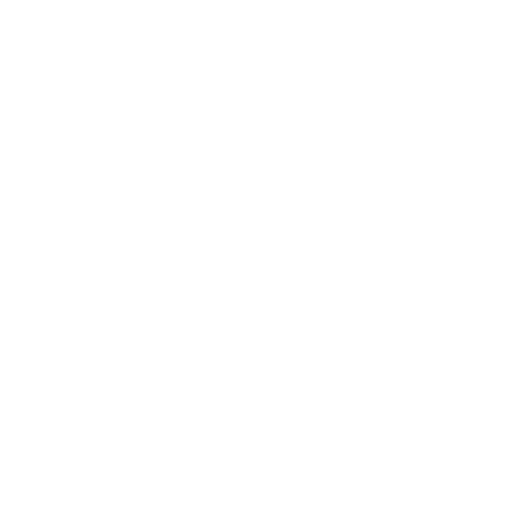
t = 0.00 s
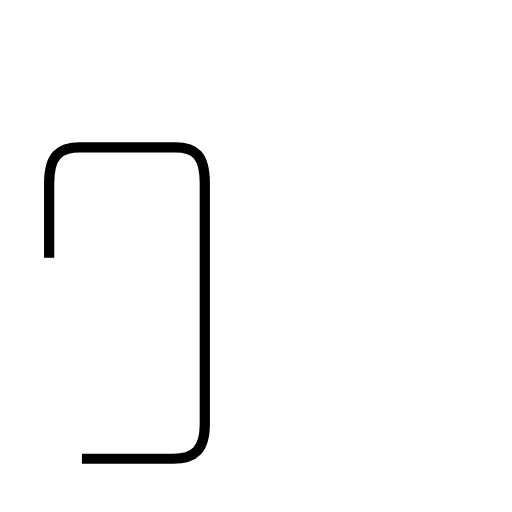
t = 1.95 s
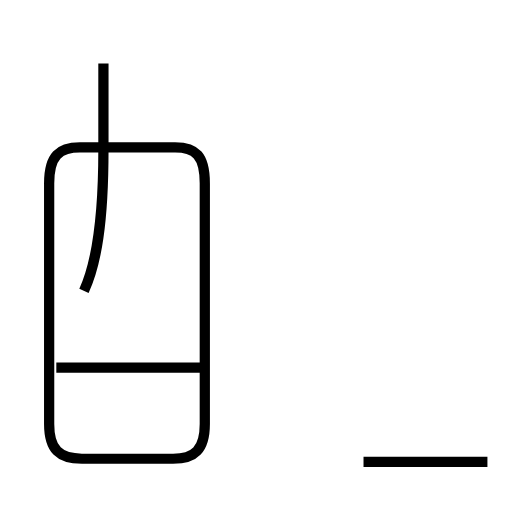
t = 4.07 s
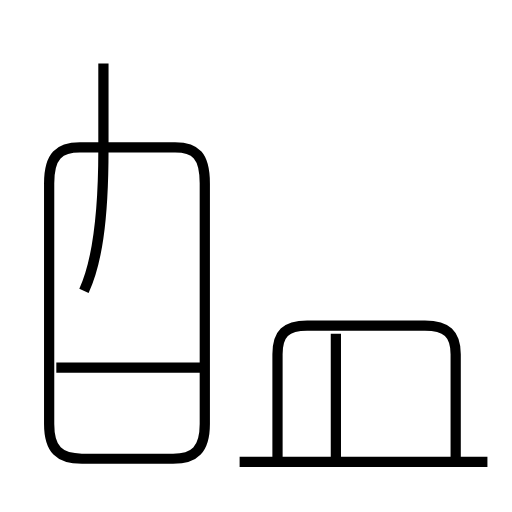
t = 6.07 s
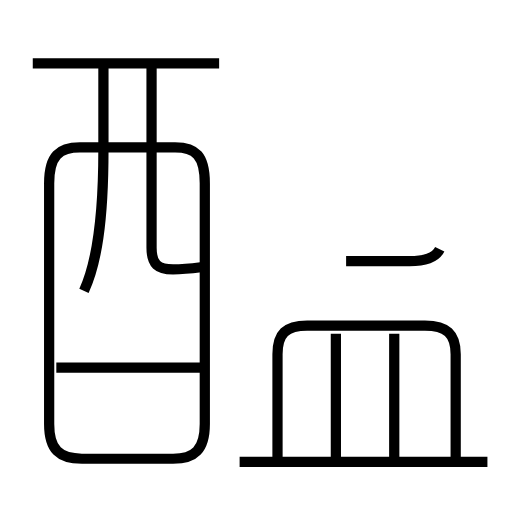
t = 8.00 s
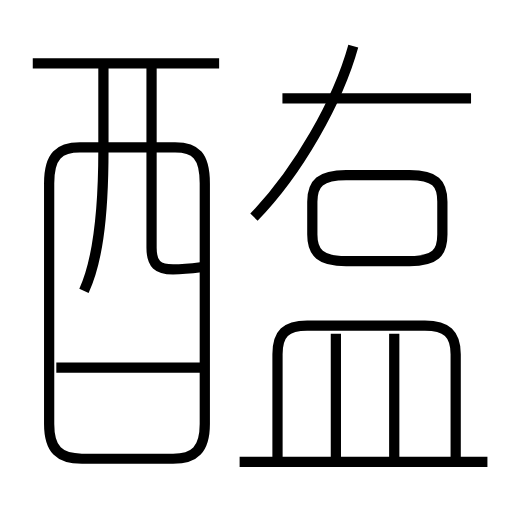
t = 10.00 s

The animated SVG that drew these frames (rendered in a browser with its animation timeline set to each time). Animation: 12 SMIL elements (animate=12); frames cover the first 10.00 s.

<?xml version='1.0' encoding='utf-8'?>
<svg viewBox="0.0 -6.0 50.0 50.0" version="1.1" xmlns="http://www.w3.org/2000/svg"><rect x="-1000" y="-1000" width="2000" height="2000" stroke="white" fill="white" /><g style="fill:none;stroke:#000000;stroke-width:1"><path d="M 8.0 0.8 L 16.9 0.8 C 19.0 0.8 20.0 -0.1 20.0 -2.6 L 20.0 -26.1 C 20.0 -28.8 19.1 -29.6 17.1 -29.6 L 7.8 -29.6 C 5.8 -29.6 4.8 -28.8 4.8 -26.1 L 4.8 -2.6 C 4.8 -0.1 5.8 0.8 8.0 0.8 Z " transform="translate(0.0 38.0)" stroke-dasharray="86.64036247073088" stroke-dashoffset="86.64036247073088"><animate attributeName="stroke-dashoffset" from="86.64036247073088" to="0" dur="2.599210874121926s" begin="0s" fill="freeze" /></path><path d="M 19.9 -8.1 L 5.5 -8.1 " transform="translate(0.0 38.0)" stroke-dasharray="14.399999999999999" stroke-dashoffset="14.399999999999999"><animate attributeName="stroke-dashoffset" from="14.399999999999999" to="0" dur="0.43199999999999994s" begin="2.599210874121926s" fill="freeze" /></path><path d="M 8.2 -15.6 C 9.4 -18.2 10.1 -22.2 10.1 -29.4 L 10.1 -37.8 " transform="translate(0.0 38.0)" stroke-dasharray="22.425956484683113" stroke-dashoffset="22.425956484683113"><animate attributeName="stroke-dashoffset" from="22.425956484683113" to="0" dur="0.6727786945404933s" begin="3.031210874121926s" fill="freeze" /></path><path d="M 47.6 1.1 L 23.4 1.1 " transform="translate(0.0 38.0)" stroke-dasharray="24.200000000000003" stroke-dashoffset="24.200000000000003"><animate attributeName="stroke-dashoffset" from="24.200000000000003" to="0" dur="0.7260000000000001s" begin="3.7039895686624194s" fill="freeze" /></path><path d="M 32.8 1.1 L 32.8 -11.4 " transform="translate(0.0 38.0)" stroke-dasharray="12.5" stroke-dashoffset="12.5"><animate attributeName="stroke-dashoffset" from="12.5" to="0" dur="0.375s" begin="4.429989568662419s" fill="freeze" /></path><path d="M 44.5 1.2 L 44.5 -9.4 C 44.5 -11.4 43.6 -12.2 41.5 -12.2 L 30.0 -12.2 C 27.9 -12.2 27.1 -11.4 27.1 -9.4 L 27.1 1.2 " transform="translate(0.0 38.0)" stroke-dasharray="42.16485676442515" stroke-dashoffset="42.16485676442515"><animate attributeName="stroke-dashoffset" from="42.16485676442515" to="0" dur="1.2649457029327544s" begin="4.804989568662419s" fill="freeze" /></path><path d="M 38.5 1.1 L 38.5 -11.4 " transform="translate(0.0 38.0)" stroke-dasharray="12.5" stroke-dashoffset="12.5"><animate attributeName="stroke-dashoffset" from="12.5" to="0" dur="0.375s" begin="6.069935271595174s" fill="freeze" /></path><path d="M 19.6 -17.9 C 18.8 -17.8 17.9 -17.7 16.9 -17.7 C 15.4 -17.7 14.8 -18.2 14.8 -19.8 L 14.8 -37.8 " transform="translate(0.0 38.0)" stroke-dasharray="24.191937116068434" stroke-dashoffset="24.191937116068434"><animate attributeName="stroke-dashoffset" from="24.191937116068434" to="0" dur="0.725758113482053s" begin="6.444935271595174s" fill="freeze" /></path><path d="M 21.4 -37.8 L 3.2 -37.8 " transform="translate(0.0 38.0)" stroke-dasharray="18.2" stroke-dashoffset="18.2"><animate attributeName="stroke-dashoffset" from="18.2" to="0" dur="0.5459999999999999s" begin="7.170693385077227s" fill="freeze" /></path><path d="M 33.8 -18.5 L 40.0 -18.5 C 42.5 -18.5 43.2 -19.3 43.2 -21.1 L 43.2 -24.3 C 43.2 -26.1 42.5 -26.9 40.0 -26.9 L 33.8 -26.9 C 31.3 -26.9 30.5 -26.1 30.5 -24.3 L 30.5 -21.1 C 30.5 -19.3 31.3 -18.5 33.8 -18.5 Z " transform="translate(0.0 38.0)" stroke-dasharray="38.205389284768046" stroke-dashoffset="38.205389284768046"><animate attributeName="stroke-dashoffset" from="38.205389284768046" to="0" dur="1.1461616785430413s" begin="7.716693385077227s" fill="freeze" /></path><path d="M 24.8 -22.8 C 29.1 -27.2 33.0 -34.1 34.5 -39.5 " transform="translate(0.0 38.0)" stroke-dasharray="19.48562558397799" stroke-dashoffset="19.48562558397799"><animate attributeName="stroke-dashoffset" from="19.48562558397799" to="0" dur="0.5845687675193396s" begin="8.862855063620268s" fill="freeze" /></path><path d="M 46.0 -34.4 L 24.6 -34.4" transform="translate(0.0 38.0)" stroke-dasharray="21.4" stroke-dashoffset="21.4"><animate attributeName="stroke-dashoffset" from="21.4" to="0" dur="0.6419999999999999s" begin="9.447423831139607s" fill="freeze" /></path></g></svg>
